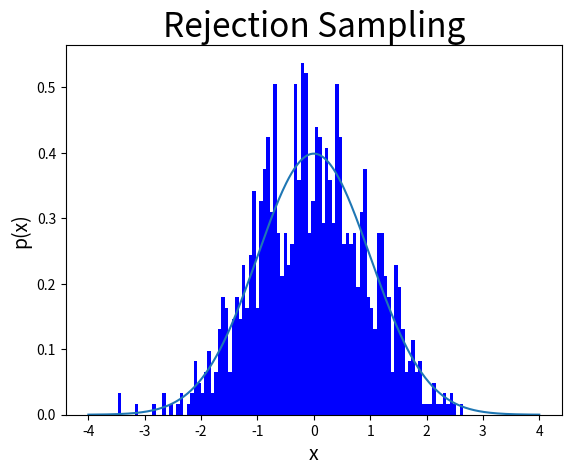

Here is the Python script that generated this plot:
import numpy as np
import matplotlib.pyplot as plt
import math
def p(x):
#标准正态分布
    mu=0
    sigma=1
    return 1/(math.pi*2)**0.5/sigma*np.exp(-(x-mu)**2/2/sigma**2)
def q(x):
#参考分布选用[-4,4]上的均匀分布
    return np.array([0.125 for i in range(len(x))])
x=np.linspace(-4,4,500)
k=3.5
N=1000  #样本个数
i=1
count=0
samples=np.array([])
while i<N:
    u=np.random.rand(10)   #每次评估10个样本
    x=(np.random.rand(10)-0.5)*8
    res=u < (p(x)/(q(x)*k))
    if any(res):
        #接受满足条件的样本
        samples=np.hstack((samples,x[res]))
        i+=len(x[res])
    count+=10
count -=len(samples)-1000
samples=samples[:1000]
x=np.linspace(-4,4,500)
plt.plot(x,p(x))
plt.hist(samples,100,density=True,facecolor='blue')
plt.title('Rejection Sampling',fontsize=24)
plt.xlabel('x',fontsize=14)
plt.ylabel('p(x)',fontsize=14)
plt.show()
print(N/count)

